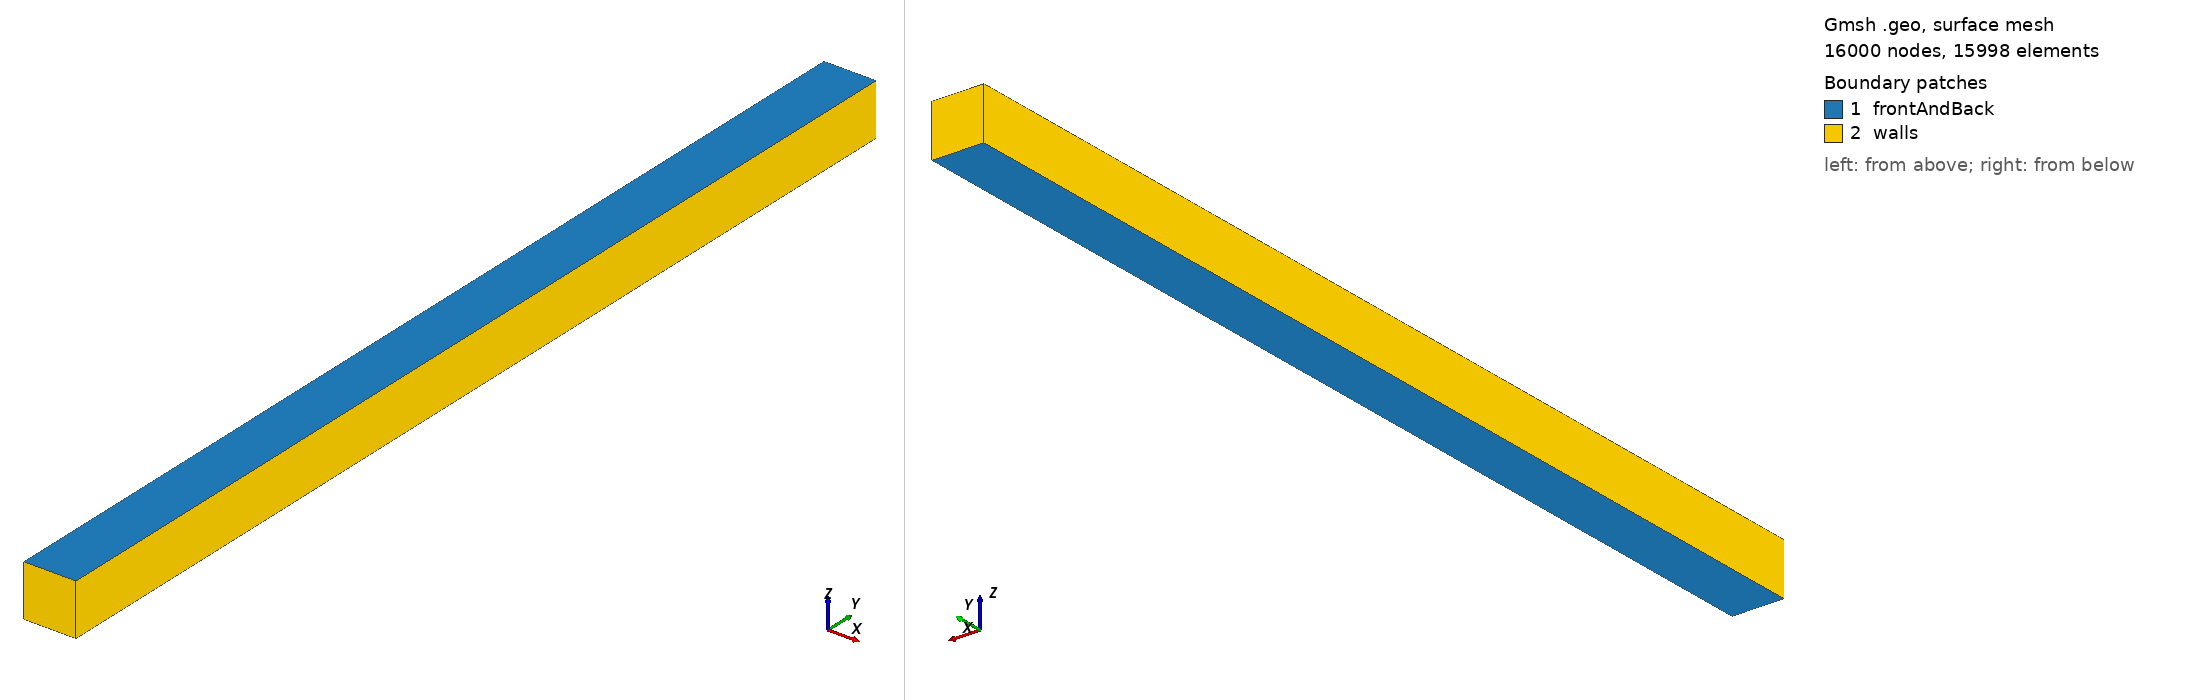

Gmsh geometry script, surface-meshed: 16000 nodes, 15998 surface elements. Boundary patches (legend numbers): 1 frontAndBack, 2 walls. Left view from above one corner, right view from below the opposite corner. Legend entries are the model's physical surfaces. The drawing asked Gmsh for element sizes between 1% and 20% of the model's largest extent; the script's own settings can give other sizes.

=== geometry.geo (drawn) ===
// geometry.geo

General.AbortOnError = 1;
General.BackgroundGradient = 0;
General.Color.Background = {0, 0, 0};
General.Color.Foreground = White;
General.Color.Text = White;
General.Color.Axes = White;
General.Color.SmallAxes = White;
General.Axes = 0;
General.SmallAxes = 1;

Geometry.OldNewReg = 0;
Geometry.Surfaces = 1;

Mesh.SaveAll = 0;
Mesh.MshFileVersion = 2.2;

Point(1) = {0.0, 0.0, 0};
Point(2) = {0.1, 0.0, 0};
Point(3) = {0.1, 2.0, 0};
Point(4) = {0.0, 2.0, 0};

Line(1) = {1, 2};
Line(2) = {2, 3};
Line(3) = {3, 4};
Line(4) = {4, 1};

Curve Loop(1) = {1, 2, 3, 4};
Plane Surface(1) = {1};

Transfinite Line {1, -3} = 20;
Transfinite Line {2, -4} = 400;
Transfinite Surface {1};
Recombine Surface{1};

Extrude {0, 0, 0.1} { Surface{1}; Layers{1}; Recombine; }

Physical Volume("volume") = {1};
Physical Surface("frontAndBack") = {1, 7};
Physical Surface("walls") = {3, 4, 5, 6};
